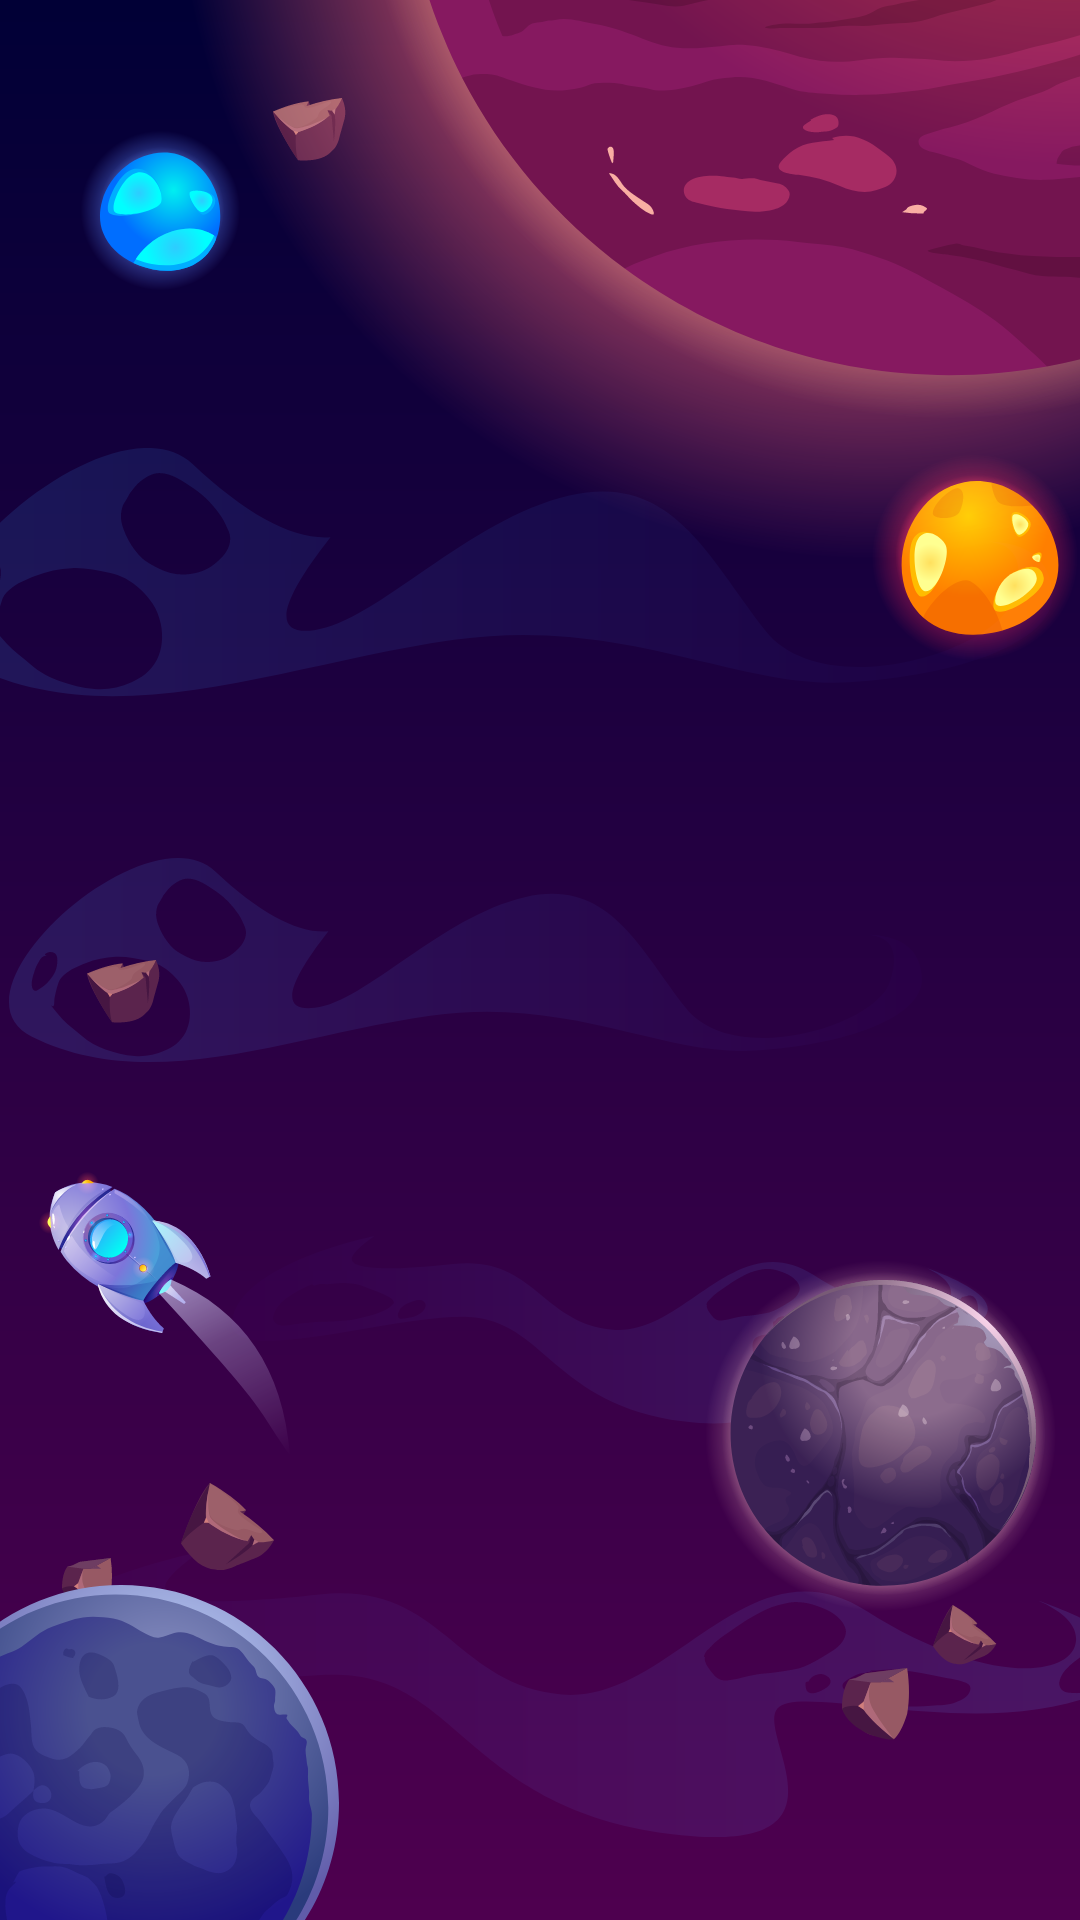

Write the Android layout XML for this screen, with the resource values it uses.
<!-- AndroidManifest.xml: activity theme SplashScreenTheme -->
<!-- res/layout/activity_splash.xml -->
<?xml version="1.0" encoding="utf-8"?>
<androidx.constraintlayout.widget.ConstraintLayout xmlns:android="http://schemas.android.com/apk/res/android"
    xmlns:app="http://schemas.android.com/apk/res-auto"
    xmlns:tools="http://schemas.android.com/tools"
    android:layout_width="match_parent"
    android:layout_height="wrap_content"
    android:background="@drawable/bg"
    tools:context=".SplashActivity">

    <ImageView
        android:id="@+id/imageView"
        android:layout_width="wrap_content"
        android:layout_height="wrap_content"
        android:contentDescription="@string/app_name"
        app:layout_constraintBottom_toBottomOf="parent"
        app:layout_constraintEnd_toEndOf="parent"
        app:layout_constraintHorizontal_bias="0.5"
        app:layout_constraintStart_toStartOf="parent"
        app:layout_constraintTop_toTopOf="parent"
        tools:srcCompat="@drawable/logo_big" />

</androidx.constraintlayout.widget.ConstraintLayout>
<!-- resources referenced by this layout -->
<resources>
  <!-- drawable bg: png bitmap (drawable, 329402 bytes) -->
  <!-- drawable logo_big: png bitmap (mipmap-anydpi-v26, 129938 bytes) -->
  <string name="app_name">Quiznum Adventure</string>
  <style name="SplashScreenTheme" parent="Theme.AppCompat.NoActionBar">
          <item name="android:windowBackground">@drawable/splash_screen_background</item>
      </style>
  <!-- drawable splash_screen_background (drawable) -->
  <?xml version="1.0" encoding="utf-8"?>
  <layer-list xmlns:android="http://schemas.android.com/apk/res/android"
      android:opacity="opaque">
      <item android:drawable="@drawable/bg_logo" />
  
  
  </layer-list>
  <!-- drawable bg_logo: png bitmap (drawable, 427938 bytes) -->
</resources>
